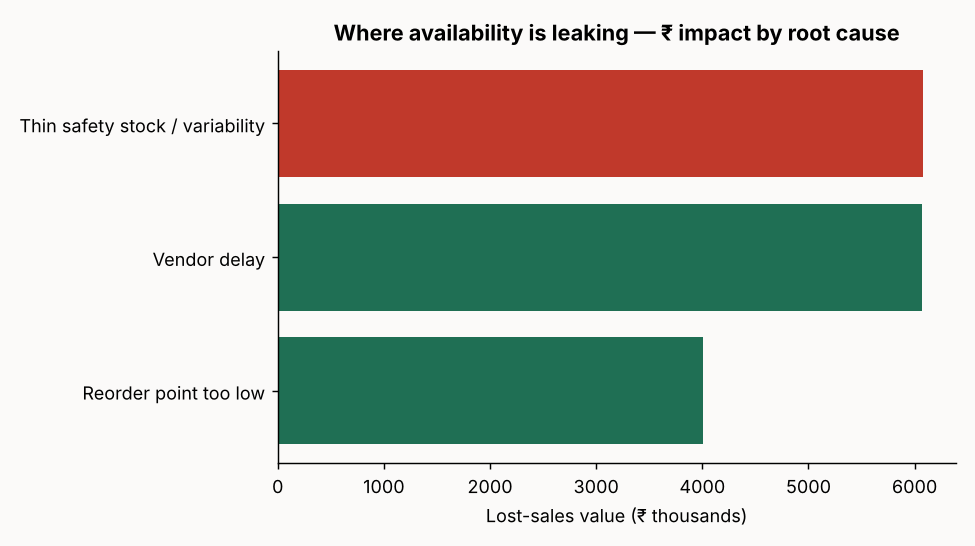

Data behind this chart, as committed beside it:
root_cause, lost_value, skus, pct_of_loss
Thin safety stock / variability, 6080940, 34, 37.6
Vendor delay, 6068310, 15, 37.6
Reorder point too low, 4004620, 11, 24.8
